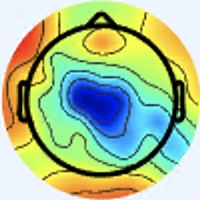

Data behind this chart, as committed beside it:
[238 245 255], [238 245 255], [238 245 255], [238 245 255], [238 245 255], [238 245 255], [238 245 255], [238 245 255], [238 245 255], [238 245 255], [238 245 255], [238 245 255], [238 245 255], [238 245 255], [238 245 255], [238 245 255], [238 245 255], [238 245 255], [238 245 255], [238 245 255], [238 245 255], [238 245 255], [238 245 255], [238 245 255]
[238 245 255], [238 245 255], [238 245 255], [238 245 255], [238 245 255], [238 245 255], [238 245 255], [238 245 255], [238 245 255], [238 245 255], [238 245 255], [238 245 255], [238 245 255], [238 245 255], [238 245 255], [238 245 255], [238 245 255], [238 245 255], [238 245 255], [238 245 255], [238 245 255], [238 245 255], [238 245 255], [238 245 255]
[238 245 255], [238 245 255], [238 245 255], [238 245 255], [238 245 255], [238 245 255], [238 245 255], [238 245 255], [238 245 255], [238 245 255], [238 245 255], [238 245 255], [238 245 255], [238 245 255], [238 245 255], [238 245 255], [238 245 255], [238 245 255], [238 245 255], [238 245 255], [238 245 255], [238 245 255], [238 245 255], [238 245 255]
[238 245 255], [238 245 255], [238 245 255], [238 245 255], [238 245 255], [238 245 255], [238 245 255], [238 245 255], [238 245 255], [238 245 255], [238 245 255], [238 245 255], [238 245 255], [238 245 255], [238 245 255], [238 245 255], [238 245 255], [238 245 255], [238 245 255], [238 245 255], [238 245 255], [238 245 255], [238 245 255], [238 245 255]
[238 245 255], [238 245 255], [238 245 255], [238 245 255], [238 245 255], [238 245 255], [238 245 255], [238 245 255], [238 245 255], [238 245 255], [238 245 255], [238 245 255], [238 245 255], [238 245 255], [238 245 255], [238 245 255], [238 245 255], [238 245 255], [238 245 255], [238 245 255], [238 245 255], [238 245 255], [238 245 255], [238 245 255]
[238 245 255], [238 245 255], [238 245 255], [238 245 255], [238 245 255], [238 245 255], [238 245 255], [238 245 255], [238 245 255], [238 245 255], [238 245 255], [238 245 255], [238 245 255], [238 245 255], [238 245 255], [238 245 255], [238 245 255], [238 245 255], [238 245 255], [238 245 255], [238 245 255], [238 245 255], [238 245 255], [238 245 255]
[238 245 255], [238 245 255], [238 245 255], [238 245 255], [238 245 255], [238 245 255], [238 245 255], [238 245 255], [238 245 255], [238 245 255], [238 245 255], [238 245 255], [238 245 255], [238 245 255], [238 245 255], [238 245 255], [238 245 255], [238 245 255], [238 245 255], [238 245 255], [238 245 255], [238 245 255], [238 245 255], [238 245 255]
[238 245 255], [238 245 255], [238 245 255], [238 245 255], [238 245 255], [238 245 255], [238 245 255], [238 245 255], [238 245 255], [238 245 255], [238 245 255], [238 245 255], [238 245 255], [238 245 255], [238 245 255], [238 245 255], [238 245 255], [238 245 255], [238 245 255], [238 245 255], [238 245 255], [238 245 255], [238 245 255], [238 245 255]
[238 245 255], [238 245 255], [238 245 255], [238 245 255], [238 245 255], [238 245 255], [238 245 255], [238 245 255], [238 245 255], [238 245 255], [238 245 255], [238 245 255], [238 245 255], [238 245 255], [238 245 255], [238 245 255], [238 245 255], [238 245 255], [237 244 254], [237 244 254], [237 244 254], [237 244 254], [237 244 254], [237 244 254]
[238 245 255], [238 245 255], [238 245 255], [238 245 255], [238 245 255], [238 245 255], [238 245 255], [238 245 255], [238 245 255], [238 245 255], [238 245 255], [238 245 255], [238 245 255], [238 245 255], [238 245 255], [238 245 255], [238 245 255], [238 245 255], [237 244 254], [237 244 254], [237 244 254], [237 244 254], [237 244 254], [237 244 254]
[238 245 255], [238 245 255], [238 245 255], [238 245 255], [238 245 255], [238 245 255], [238 245 255], [238 245 255], [238 245 255], [238 245 255], [238 245 255], [238 245 255], [238 245 255], [238 245 255], [238 245 255], [238 245 255], [240 244 255], [239 243 254], [237 244 254], [237 244 254], [237 244 254], [237 244 254], [237 244 254], [237 244 254]
[238 245 255], [238 245 255], [238 245 255], [238 245 255], [238 245 255], [238 245 255], [238 245 255], [238 245 255], [238 245 255], [238 245 255], [238 245 255], [238 245 255], [238 245 255], [238 245 255], [238 245 255], [237 244 254], [239 243 254], [239 243 254], [237 244 254], [237 244 254], [237 244 254], [236 243 253], [237 244 254], [237 244 254]
[238 245 255], [238 245 255], [238 245 255], [238 245 255], [238 245 255], [238 245 255], [238 245 255], [238 245 255], [238 245 255], [238 245 255], [238 245 255], [238 245 255], [238 245 255], [238 245 255], [237 244 254], [237 244 254], [239 243 254], [239 243 254], [239 243 254], [238 242 253], [236 243 253], [236 243 253], [236 243 253], [236 243 253]
[238 245 255], [238 245 255], [238 245 255], [238 245 255], [238 245 255], [238 245 255], [238 245 255], [238 245 255], [238 245 255], [238 245 255], [238 245 255], [238 245 255], [238 245 255], [238 245 255], [237 244 254], [237 244 254], [239 243 254], [239 243 254], [238 242 253], [238 242 253], [236 243 253], [236 243 253], [236 243 253], [236 243 253]
[238 245 255], [238 245 255], [238 245 255], [238 245 255], [238 245 255], [238 245 255], [238 245 255], [238 245 255], [238 245 255], [238 245 255], [238 245 255], [238 245 255], [238 245 255], [238 245 255], [237 244 254], [237 244 254], [239 243 254], [238 242 253], [238 242 253], [238 242 253], [236 243 253], [236 243 253], [236 243 253], [236 243 253]
[238 245 255], [238 245 255], [238 245 255], [238 245 255], [238 245 255], [238 245 255], [238 245 255], [238 245 255], [238 245 255], [238 245 255], [238 245 255], [238 245 255], [238 245 255], [238 245 255], [237 244 254], [237 244 254], [238 242 253], [238 242 253], [238 242 253], [236 243 253], [236 243 253], [236 243 253], [236 243 251], [236 243 251]
[238 245 255], [238 245 255], [238 245 255], [238 245 255], [238 245 255], [238 245 255], [238 245 255], [238 245 255], [238 245 255], [238 245 255], [238 245 255], [238 245 255], [238 245 255], [238 245 255], [237 244 254], [237 244 254], [239 243 255], [239 243 255], [237 243 255], [237 244 254], [236 243 253], [236 243 251], [236 243 249], [236 243 249]
[238 245 255], [238 245 255], [238 245 255], [238 245 255], [238 245 255], [238 245 255], [238 245 255], [238 245 255], [238 245 255], [238 245 255], [238 245 255], [238 245 255], [238 245 255], [238 245 255], [237 244 254], [237 244 254], [239 243 255], [237 243 255], [237 243 255], [237 244 254], [236 243 251], [238 243 249], [236 243 249], [236 243 249]
[238 245 255], [238 245 255], [238 245 255], [238 245 255], [238 245 255], [238 245 255], [238 245 255], [238 245 255], [238 245 255], [238 245 255], [238 245 255], [238 245 255], [238 245 255], [238 245 255], [237 244 254], [237 244 254], [237 243 255], [237 243 255], [237 244 254], [237 244 252], [240 243 252], [240 243 250], [238 242 251], [236 243 253]
[238 245 255], [238 245 255], [238 245 255], [238 245 255], [238 245 255], [238 245 255], [238 245 255], [238 245 255], [238 245 255], [238 245 255], [238 245 255], [238 245 255], [238 245 255], [238 245 255], [238 245 255], [237 244 254], [237 244 254], [237 244 254], [237 244 254], [237 244 252], [240 243 252], [239 243 254], [239 243 254], [237 243 255]
[238 245 255], [238 245 255], [238 245 255], [238 245 255], [238 245 255], [238 245 255], [238 245 255], [238 245 255], [238 245 255], [238 245 255], [238 245 255], [238 245 255], [238 245 255], [238 245 255], [238 245 255], [238 245 253], [238 245 253], [238 245 253], [238 245 255], [238 244 255], [238 244 255], [237 243 255], [237 243 255], [237 243 255]
[238 245 255], [238 245 255], [238 245 255], [238 245 255], [238 245 255], [238 245 255], [238 245 255], [238 245 255], [238 245 255], [238 245 255], [238 245 255], [238 245 255], [238 245 255], [238 245 255], [238 245 255], [238 245 253], [238 245 251], [238 245 251], [238 245 255], [238 244 255], [237 245 255], [237 245 255], [237 245 255], [238 245 255]
[238 245 255], [238 245 255], [238 245 255], [238 245 255], [238 245 255], [238 245 255], [238 245 255], [238 245 255], [238 245 255], [238 245 255], [238 245 255], [238 245 255], [238 245 255], [238 245 255], [238 245 255], [238 245 253], [239 246 252], [239 246 252], [241 245 254], [239 246 255], [237 247 255], [237 248 254], [238 247 252], [239 247 250]
[238 245 255], [238 245 255], [238 245 255], [238 245 255], [238 245 255], [238 245 255], [238 245 255], [238 245 255], [238 245 255], [238 245 255], [238 245 255], [238 245 255], [238 245 255], [238 245 255], [238 245 255], [238 245 255], [239 246 254], [239 246 254], [241 245 255], [239 246 255], [238 247 254], [237 248 252], [237 248 250], [238 248 249]
[238 245 255], [238 245 255], [238 245 255], [238 245 255], [238 245 255], [238 245 255], [238 245 255], [238 245 255], [238 245 255], [238 245 255], [238 245 255], [238 245 255], [238 245 255], [238 245 255], [238 245 255], [238 245 255], [238 244 255], [238 244 255], [241 245 255], [241 245 255], [239 246 254], [237 246 253], [236 247 253], [233 246 252]
[238 245 255], [238 245 255], [238 245 255], [238 245 255], [238 245 255], [238 245 255], [238 245 255], [238 245 255], [238 245 255], [238 245 255], [238 245 255], [238 245 255], [238 245 255], [238 245 255], [238 245 255], [238 245 255], [238 244 255], [238 244 255], [239 246 255], [239 246 255], [239 246 255], [237 246 255], [235 245 255], [231 245 255]
[238 245 255], [238 245 255], [238 245 255], [238 245 255], [237 244 254], [237 244 254], [237 244 254], [237 244 254], [237 244 254], [237 244 254], [237 244 254], [237 244 254], [237 244 254], [237 244 254], [238 245 255], [238 245 255], [238 245 255], [237 246 255], [236 246 255], [236 246 255], [237 245 255], [236 243 255], [232 243 255], [229 242 255]
[238 245 255], [238 245 255], [238 245 255], [237 244 254], [237 244 254], [237 244 254], [237 244 254], [237 244 254], [237 244 254], [237 244 254], [237 244 254], [237 244 254], [237 244 254], [237 244 254], [237 244 254], [237 244 254], [238 245 253], [237 246 253], [234 247 253], [234 247 255], [237 245 255], [236 243 255], [231 242 255], [227 243 255]
[239 243 254], [239 243 254], [239 243 254], [239 243 254], [239 243 254], [239 243 254], [239 243 254], [240 244 255], [239 243 254], [239 243 254], [237 244 254], [237 244 254], [237 244 254], [237 244 254], [237 244 254], [237 244 252], [241 246 252], [237 247 249], [234 247 253], [233 248 253], [236 246 255], [235 245 254], [231 246 253], [228 245 252]
[239 243 254], [239 243 254], [239 243 254], [239 243 254], [239 243 254], [239 243 254], [240 244 255], [240 244 255], [239 243 254], [239 243 254], [237 244 254], [237 244 254], [237 244 254], [237 244 254], [237 244 254], [237 244 252], [240 245 251], [238 245 251], [234 247 255], [234 247 255], [236 244 255], [235 246 252], [230 248 248], [230 249 247]
[240 244 255], [239 243 254], [239 243 254], [239 243 254], [239 243 254], [239 243 254], [239 243 254], [239 243 254], [240 244 255], [240 244 255], [240 244 255], [240 244 255], [240 244 255], [239 243 254], [239 243 254], [239 243 254], [237 244 252], [237 244 254], [237 244 255], [236 243 255], [238 241 255], [236 245 252], [233 249 246], [234 251 245]
[240 244 255], [240 244 255], [240 244 255], [239 243 254], [239 243 254], [239 243 254], [239 243 254], [239 243 254], [240 244 255], [240 244 255], [240 244 255], [240 244 255], [240 244 255], [240 244 255], [239 243 254], [237 244 254], [236 243 251], [236 245 254], [236 243 255], [237 242 255], [238 241 255], [236 243 251], [236 248 244], [239 250 244]
[238 245 255], [238 245 255], [238 245 255], [238 245 255], [240 244 255], [240 244 255], [240 244 255], [240 244 255], [240 244 255], [240 244 255], [238 245 255], [238 245 255], [238 245 253], [238 245 253], [238 245 253], [238 247 254], [237 246 253], [236 246 255], [235 245 255], [237 246 255], [237 245 255], [237 244 252], [247 251 250], [250 251 246]
[238 245 255], [238 245 255], [238 245 255], [238 245 255], [240 244 255], [240 244 255], [240 244 255], [240 244 255], [240 244 255], [240 244 255], [240 244 255], [238 245 255], [238 245 253], [238 245 253], [238 247 254], [238 247 254], [238 247 254], [237 247 255], [235 248 255], [233 246 255], [232 245 253], [236 245 250], [249 250 252], [255 255 251]
[240 244 255], [240 244 255], [240 244 255], [240 244 255], [241 243 255], [241 243 255], [241 243 255], [241 243 255], [241 243 255], [240 244 255], [240 244 255], [240 244 255], [238 245 255], [239 246 255], [239 246 254], [239 246 254], [240 247 255], [238 247 254], [235 248 255], [233 248 253], [234 249 252], [236 250 251], [242 250 252], [252 252 250]
[240 244 255], [240 244 255], [240 244 255], [240 244 255], [241 243 255], [241 243 255], [241 243 255], [241 243 255], [241 243 255], [241 243 255], [240 244 255], [241 245 255], [239 246 255], [239 246 255], [239 246 254], [238 245 253], [239 246 254], [237 246 253], [233 248 253], [233 251 253], [232 250 250], [236 250 250], [246 252 252], [254 246 244]
[240 244 255], [240 244 255], [240 244 255], [240 244 255], [241 243 255], [241 243 255], [241 243 255], [241 243 255], [242 244 255], [242 244 255], [241 245 255], [241 245 255], [241 245 255], [241 245 255], [241 245 255], [238 245 253], [237 246 253], [234 248 251], [232 247 250], [232 250 250], [230 246 245], [236 248 246], [255 255 255], [255 241 240]
[240 244 255], [240 244 255], [240 244 255], [240 244 255], [241 243 255], [241 243 255], [241 243 255], [241 243 255], [242 244 255], [242 244 255], [241 245 255], [241 245 255], [242 246 255], [241 245 255], [240 244 255], [237 244 254], [236 245 252], [232 246 249], [229 244 247], [230 248 248], [231 249 249], [244 248 247], [255 238 237], [255 208 207]
[240 244 255], [240 244 255], [240 244 255], [240 244 255], [240 244 255], [240 244 255], [240 244 255], [241 245 255], [241 245 254], [241 245 254], [241 245 255], [241 245 255], [242 246 255], [241 245 255], [240 244 255], [238 242 253], [236 243 251], [230 241 247], [228 243 248], [229 247 249], [236 255 255], [247 243 242], [245 189 190], [238 138 136]
[240 244 255], [240 244 255], [240 244 255], [240 244 255], [240 244 255], [240 244 255], [240 244 255], [241 245 255], [241 245 254], [241 245 254], [241 245 255], [241 245 255], [242 246 255], [241 245 255], [239 243 254], [238 242 253], [236 240 251], [231 240 247], [233 246 252], [231 245 248], [243 251 253], [250 226 224], [226 142 140], [210  81  75]
[238 245 255], [238 245 255], [238 245 255], [239 246 255], [239 246 254], [239 246 254], [238 245 253], [238 245 253], [236 243 251], [238 245 253], [238 245 253], [237 244 252], [238 245 253], [239 246 254], [238 245 255], [239 243 254], [237 241 252], [236 240 251], [243 252 255], [249 250 255], [255 242 243], [255 205 202], [220 113 105], [201  55  42]
[238 245 255], [238 245 255], [238 245 255], [239 246 255], [239 246 254], [239 246 254], [238 245 253], [237 244 252], [237 244 252], [237 244 252], [237 244 252], [237 244 252], [238 245 253], [239 246 254], [237 244 254], [237 241 252], [239 241 254], [239 241 253], [250 250 255], [255 246 251], [255 213 213], [241 156 151], [209  81  70], [202  42  26]
[238 247 255], [237 246 255], [237 246 253], [238 247 254], [238 247 254], [238 247 254], [237 246 251], [236 245 250], [236 245 250], [234 243 248], [234 243 250], [236 245 252], [238 245 253], [237 244 252], [237 244 252], [238 242 251], [243 243 255], [242 240 251], [255 249 253], [255 229 230], [233 149 147], [209  86  79], [212  62  48], [219  49  32]
[238 247 255], [238 247 255], [238 247 254], [238 247 254], [238 247 254], [238 247 254], [237 246 251], [237 246 251], [236 245 250], [233 242 247], [234 243 250], [236 245 252], [237 244 252], [237 244 252], [239 246 254], [242 246 255], [243 246 253], [253 244 249], [255 229 233], [250 185 183], [213  96  89], [198  50  38], [223  57  41], [229  57  37]
[239 246 254], [239 246 254], [239 246 254], [239 246 254], [239 248 253], [239 248 253], [238 247 252], [237 246 251], [236 245 250], [234 243 248], [235 244 249], [236 245 250], [236 243 251], [237 244 252], [243 247 255], [244 251 255], [242 251 250], [255 243 240], [242 173 176], [224 112 111], [217  70  60], [217  51  35], [226  55  37], [228  56  36]
[239 246 254], [239 246 254], [239 246 254], [240 247 255], [239 248 253], [239 248 253], [239 248 253], [238 247 252], [237 246 251], [235 244 249], [237 246 251], [237 246 251], [235 242 250], [237 244 252], [244 248 255], [247 250 255], [251 250 246], [255 226 221], [227 129 128], [207  65  61], [221  57  45], [231  56  37], [230  55  34], [232  60  38]
[241 245 254], [241 245 254], [239 246 254], [240 247 255], [241 248 254], [241 248 254], [240 250 252], [239 249 251], [238 248 250], [236 246 248], [238 245 251], [238 245 251], [238 243 249], [240 245 251], [244 247 255], [250 243 250], [251 227 227], [248 187 182], [225 108  99], [216  64  51], [224  57  39], [234  59  38], [234  60  36], [235  61  37]
[238 247 254], [238 247 254], [240 247 255], [240 247 255], [241 248 254], [242 249 255], [241 248 254], [240 250 252], [239 249 251], [238 246 249], [239 246 252], [238 245 253], [236 243 251], [241 246 252], [242 247 251], [251 237 237], [241 190 187], [231 141 133], [215  81  69], [218  58  42], [226  55  35], [237  63  39], [238  64  40], [234  63  37]
[234 249 254], [235 248 254], [239 248 255], [241 248 255], [243 248 254], [243 248 254], [240 247 255], [239 246 252], [239 247 249], [239 247 250], [237 244 254], [238 246 255], [237 246 255], [237 246 251], [245 254 251], [255 235 226], [224 144 133], [203  81  68], [212  62  47], [220  53  37], [228  55  38], [237  62  41], [234  64  38], [235  67  38]
[234 247 253], [237 248 254], [239 246 254], [242 246 255], [242 246 255], [242 246 255], [241 245 255], [240 244 255], [238 243 249], [240 245 251], [236 243 253], [239 247 255], [240 250 255], [245 250 254], [251 244 238], [252 208 195], [217 111  95], [203  58  39], [210  50  34], [221  51  34], [229  57  37], [237  65  41], [237  69  42], [235  70  40]
[243 243 253], [243 243 253], [242 244 255], [242 244 255], [240 246 255], [239 245 255], [240 244 255], [239 243 255], [238 242 254], [239 243 254], [238 240 252], [238 245 255], [238 251 255], [248 243 247], [249 206 200], [235 152 138], [216  87  66], [208  54  30], [216  51  32], [228  59  38], [232  62  36], [236  67  36], [237  72  40], [232  72  38]
[244 242 253], [244 242 253], [243 243 255], [242 244 255], [241 245 255], [239 245 255], [240 244 255], [240 242 255], [238 240 253], [238 240 253], [240 242 254], [242 245 252], [246 249 254], [252 231 230], [235 162 153], [213 100  84], [214  69  48], [218  56  33], [224  58  36], [232  64  38], [234  66  37], [234  70  35], [235  75  41], [233  75  40]
[240 245 251], [240 245 251], [241 244 251], [244 244 254], [242 244 255], [241 245 255], [240 244 255], [240 243 252], [241 241 253], [239 239 249], [242 249 255], [249 250 252], [255 239 239], [252 205 197], [215 120 102], [195  65  43], [215  60  38], [232  66  44], [233  67  41], [234  69  41], [232  71  42], [232  73  41], [233  76  41], [235  79  41]
[238 245 253], [238 245 251], [240 245 251], [242 245 252], [241 245 255], [241 245 255], [240 244 253], [240 243 250], [241 241 249], [238 241 248], [245 255 255], [253 252 248], [252 217 211], [239 167 153], [206  89  69], [196  50  25], [221  61  39], [240  74  50], [239  74  46], [237  74  43], [235  76  44], [233  76  41], [230  76  38], [233  80  39]
[240 243 255], [238 244 255], [238 245 253], [237 246 253], [238 247 255], [237 246 255], [239 243 252], [238 243 249], [238 241 246], [238 243 247], [244 254 255], [255 246 244], [239 185 173], [225 128 111], [220  81  62], [221  61  39], [224  62  39], [234  73  45], [235  72  41], [237  74  39], [234  76  37], [235  79  38], [231  78  34], [234  81  37]
[240 243 255], [240 243 255], [238 245 255], [237 246 253], [236 247 253], [236 247 253], [237 244 250], [236 244 247], [238 243 247], [239 244 247], [243 247 248], [255 235 229], [229 153 137], [212  93  71], [227  74  56], [233  67  45], [233  72  43], [233  75  40], [233  73  39], [237  79  40], [235  80  36], [236  84  37], [234  83  36], [236  85  38]
[239 242 255], [240 244 255], [242 244 255], [241 245 254], [238 247 254], [237 248 252], [236 247 251], [235 245 247], [237 245 248], [239 240 244], [243 235 233], [245 205 195], [226 130 106], [213  77  51], [225  66  44], [236  70  44], [235  75  39], [234  78  37], [235  79  38], [233  82  39], [232  86  39], [233  88  41], [234  89  42], [234  90  40]
[238 242 254], [239 243 254], [241 244 253], [240 245 251], [240 249 254], [237 251 252], [234 248 249], [234 245 247], [239 246 252], [238 234 235], [238 218 211], [236 179 160], [224 110  83], [222  75  42], [227  68  38], [233  70  37], [234  78  37], [235  84  39], [238  90  44], [238  93  46], [235  93  43], [235  95  44], [236  96  45], [237  97  44]
[239 242 249], [240 245 251], [237 244 250], [237 246 251], [238 252 253], [238 252 253], [234 248 249], [235 245 247], [240 245 251], [240 230 229], [242 207 188], [240 166 137], [234 107  72], [230  78  39], [229  76  35], [235  82  40], [236  85  42], [234  87  43], [233  93  44], [233  96  44], [237  97  44], [239  98  44], [239 100  43], [237 102  46]
[240 243 248], [241 246 250], [236 245 250], [236 247 253], [238 252 255], [238 252 255], [234 248 251], [235 246 248], [238 243 247], [246 231 224], [239 185 161], [232 139 105], [237 101  63], [235  82  40], [230  82  34], [236  90  41], [237  92  47], [235  93  45], [233  97  45], [235 102  46], [238 103  45], [241 105  45], [240 106  43], [237 107  45]
[238 243 249], [239 246 254], [237 246 255], [235 245 255], [239 247 255], [239 249 255], [233 250 255], [233 251 253], [240 252 248], [252 234 220], [227 151 125], [210  93  58], [222  83  44], [236  87  44], [235  91  41], [233  93  40], [235  98  46], [236 100  48], [237 104  48], [235 105  45], [234 106  45], [237 109  46], [241 113  48], [241 118  51]
... 139 more rows
